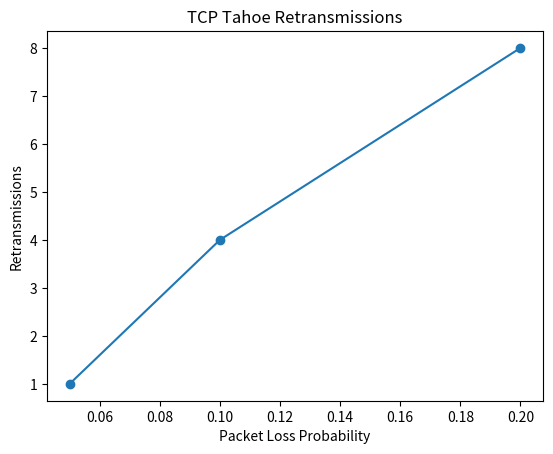

Recreate this plot in Python.
import matplotlib.pyplot as plt

loss = [0.05, 0.10, 0.20]
retrans = [1, 4, 8]
plt.plot(loss, retrans, marker='o')
plt.xlabel('Packet Loss Probability')
plt.ylabel('Retransmissions')
plt.title('TCP Tahoe Retransmissions')
plt.savefig('tcp_tahoe_retransmissions.png')
plt.show()
plt.close()
